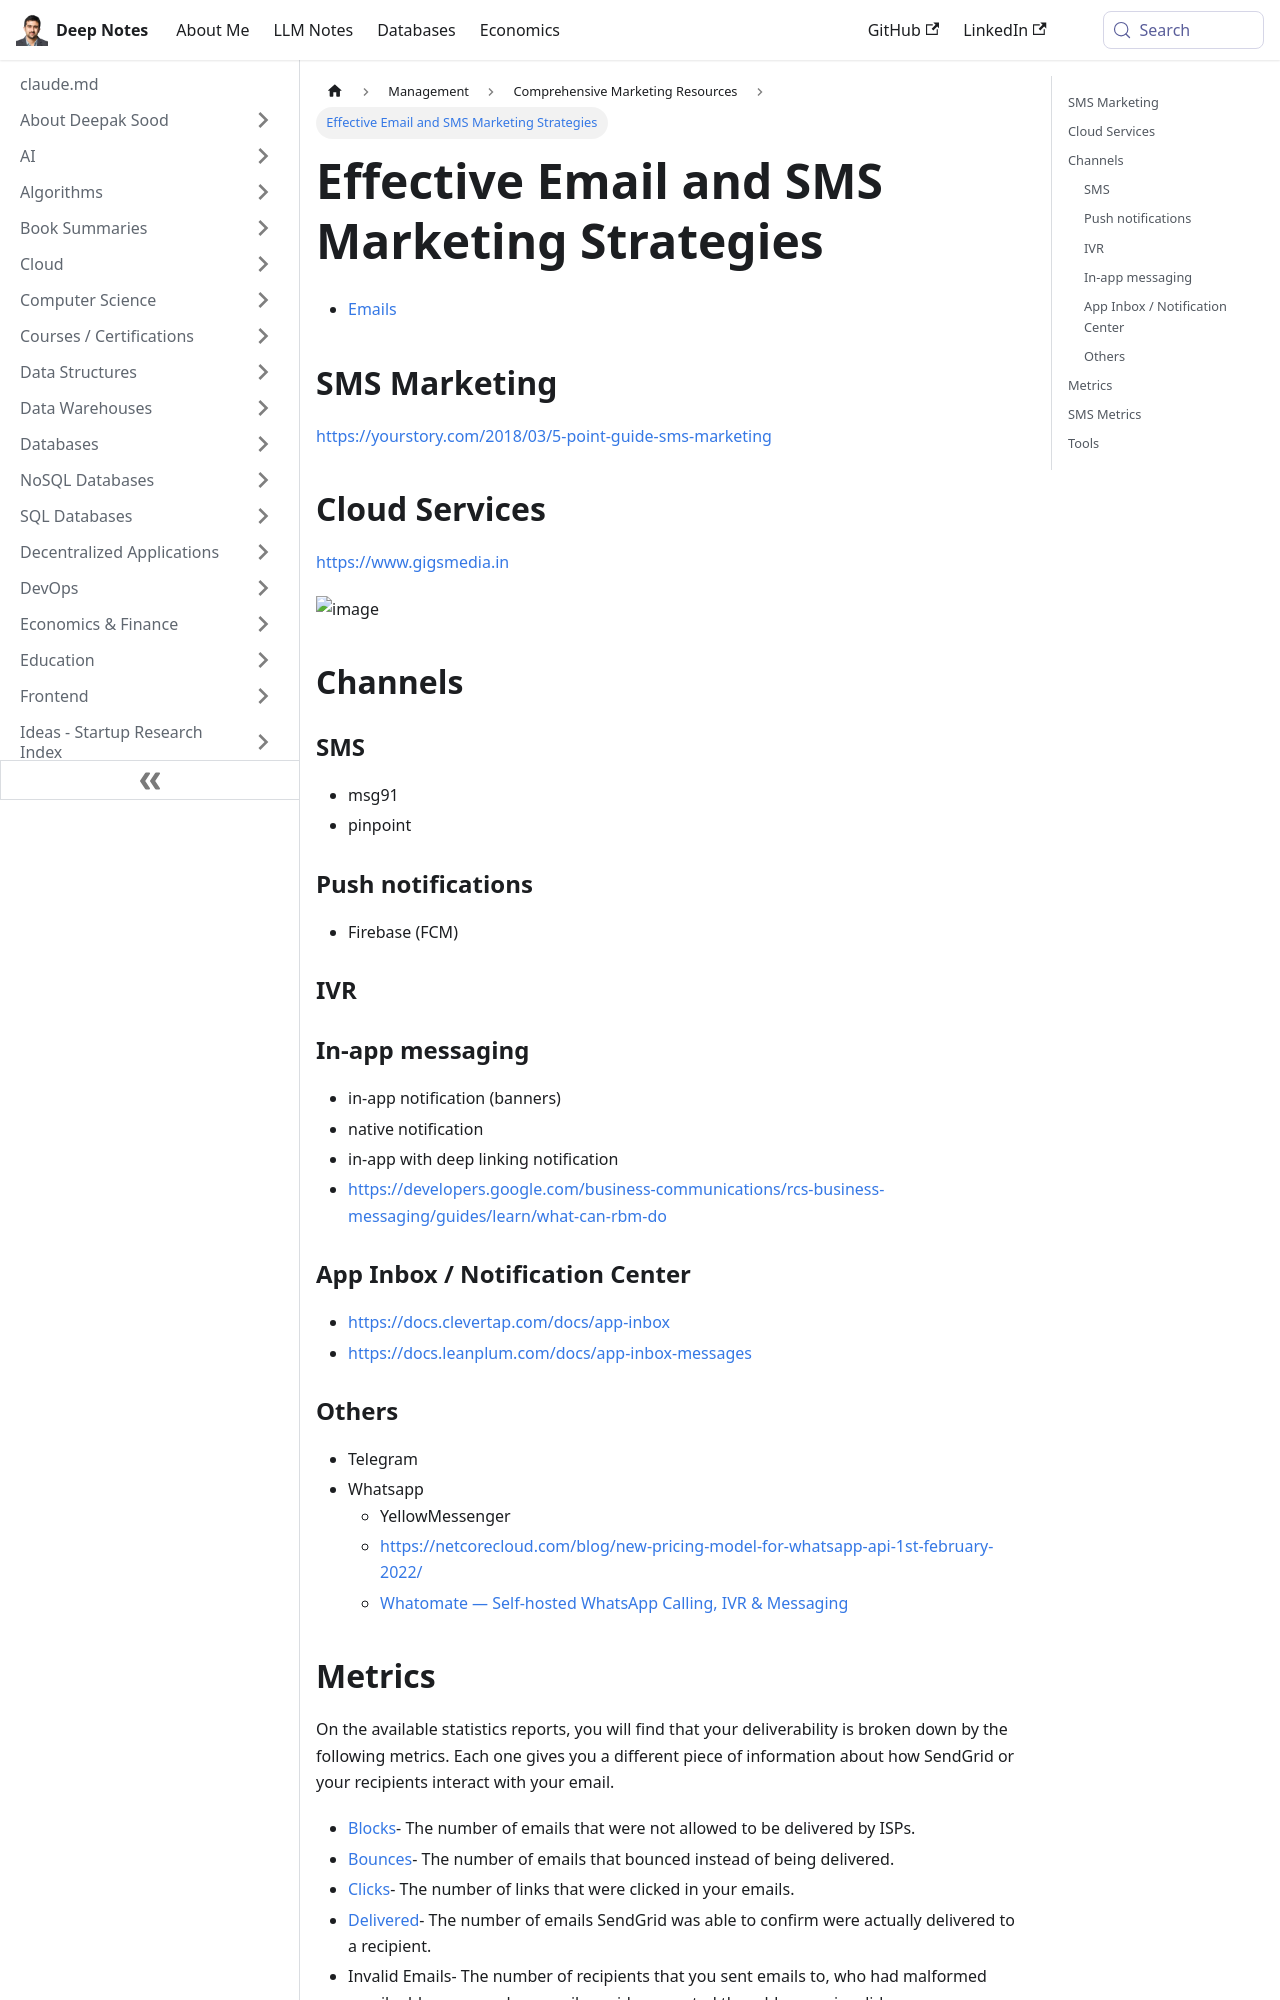

repository: deepaksood619/deepaksood619.github.io · page: management/marketing-sales/communications-email-sms-marketing/index.html · generator: docusaurus

---
slug: /management/marketing-sales/communications-email-sms-marketing
title: Effective Email and SMS Marketing Strategies
description: Explore key strategies and channels for successful email and SMS marketing to enhance your communication efforts.
created: 2025-04-29
updated: 2026-09-14
---
- [Emails](management/marketing-sales/emails.md)

## SMS Marketing

https://yourstory.com/2018/03/5-point-guide-sms-marketing

## Cloud Services

https://www.gigsmedia.in

![image](../../media/Marketing-Sales-image12.jpg)

## Channels

### SMS

- msg91
- pinpoint

### Push notifications

- Firebase (FCM)

### IVR

### In-app messaging

- in-app notification (banners)
- native notification
- in-app with deep linking notification
- [https://developers.google.com/business-communications/rcs-business-messaging/guides/learn/what-can-rbm-do](https://developers.google.com/business-communications/rcs-business-messaging/guides/learn/what-can-rbm-do)

### App Inbox / Notification Center

- https://docs.clevertap.com/docs/app-inbox
- https://docs.leanplum.com/docs/app-inbox-messages

### Others

- Telegram
- Whatsapp
    - YellowMessenger
    - https://netcorecloud.com/blog/new-pricing-model-for-whatsapp-api-1st-february-2022/
    - [Whatomate — Self-hosted WhatsApp Calling, IVR & Messaging](https://whatomate.io/)
